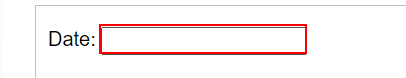
Workflow: Excercise selector 6.1

Step 1: type [date3.ToShortTimeString] into the text box
